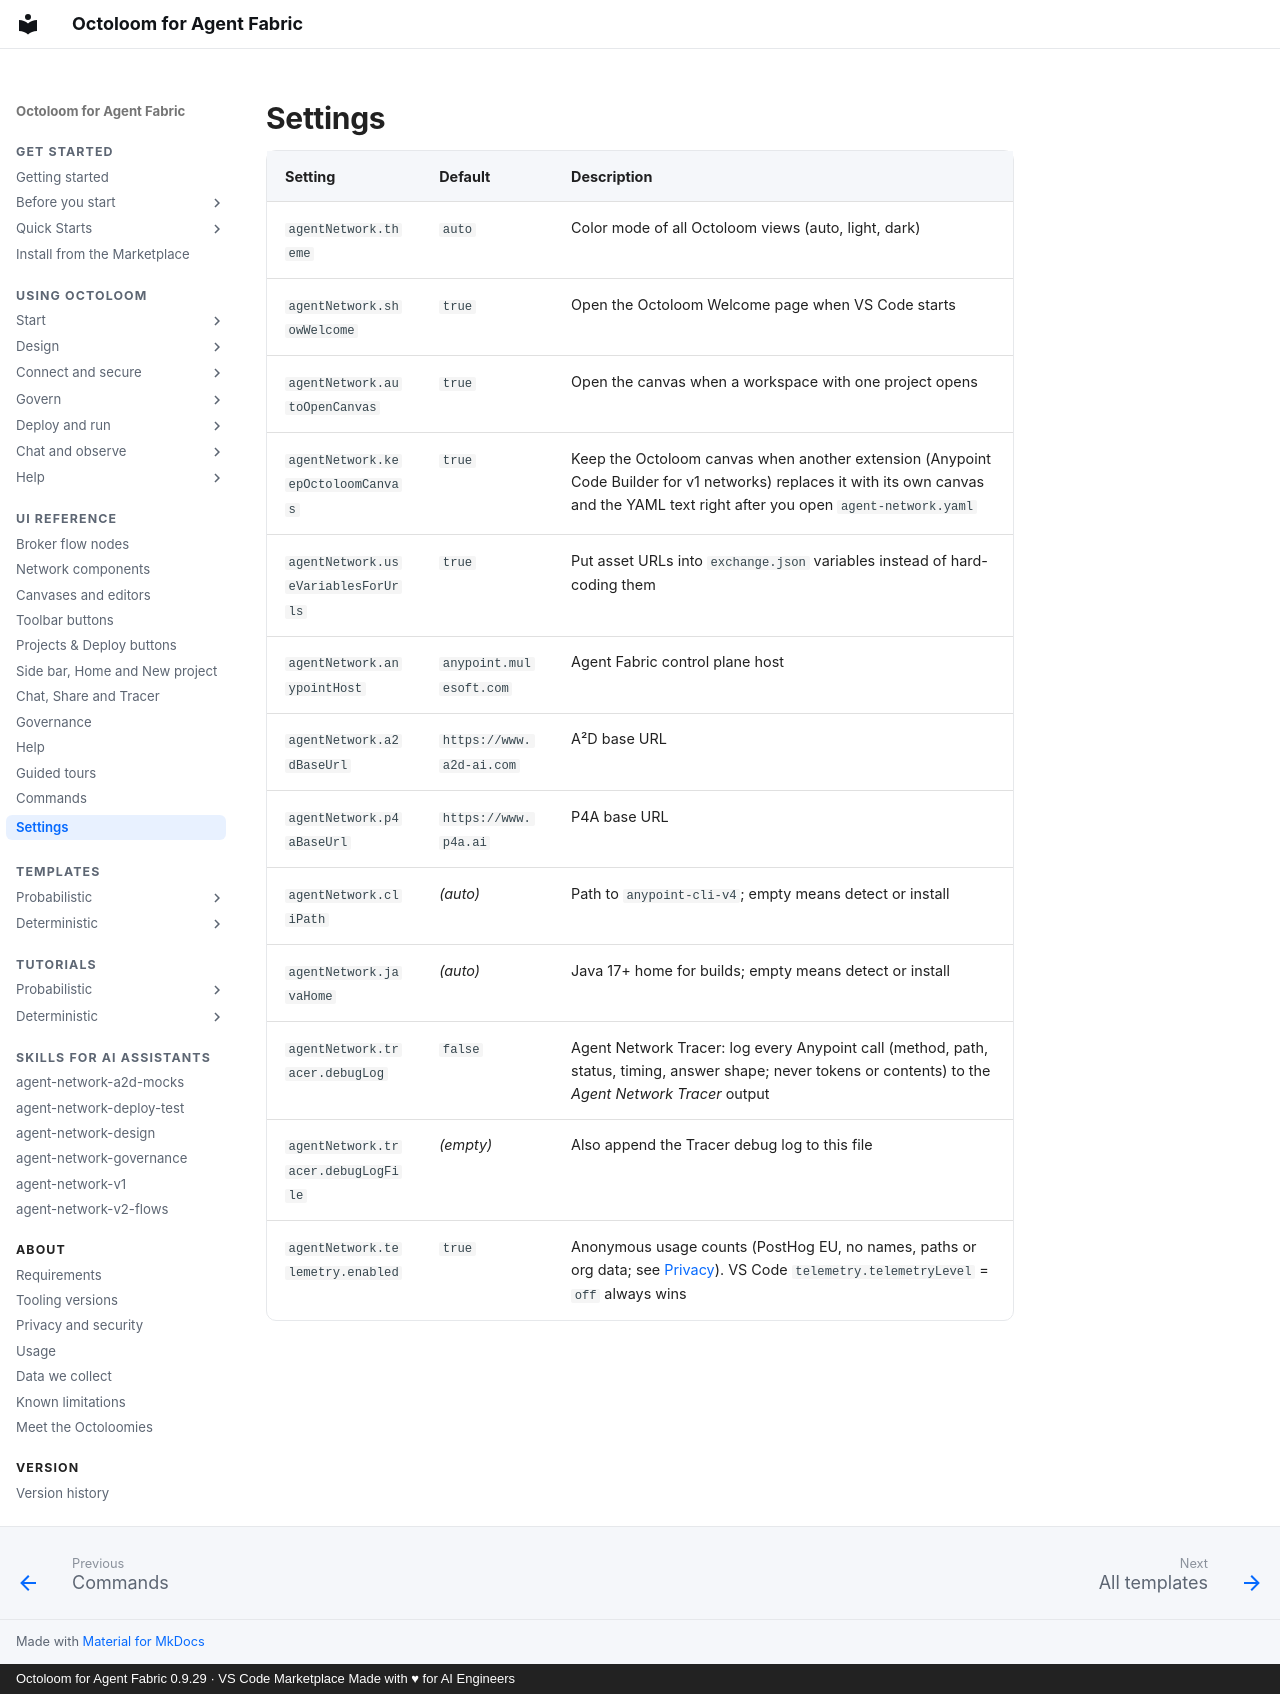

repository: A2D-Agentic-Asset-Designer/octoloom-assets · page: reference/settings/index.html · generator: mkdocs · copyright: Octoloom for Agent Fabric 0.9.29 · VS Code Marketplace Made with ♥ for AI Engineers

# Settings

| Setting | Default | Description |
|---|---|---|
| `agentNetwork.theme` | `auto` | Color mode of all Octoloom views (auto, light, dark) |
| `agentNetwork.showWelcome` | `true` | Open the Octoloom Welcome page when VS Code starts |
| `agentNetwork.autoOpenCanvas` | `true` | Open the canvas when a workspace with one project opens |
| `agentNetwork.keepOctoloomCanvas` | `true` | Keep the Octoloom canvas when another extension (Anypoint Code Builder for v1 networks) replaces it with its own canvas and the YAML text right after you open `agent-network.yaml` |
| `agentNetwork.useVariablesForUrls` | `true` | Put asset URLs into `exchange.json` variables instead of hard-coding them |
| `agentNetwork.anypointHost` | `anypoint.mulesoft.com` | Agent Fabric control plane host |
| `agentNetwork.a2dBaseUrl` | `https://www.a2d-ai.com` | A²D base URL |
| `agentNetwork.p4aBaseUrl` | `https://www.p4a.ai` | P4A base URL |
| `agentNetwork.cliPath` | *(auto)* | Path to `anypoint-cli-v4`; empty means detect or install |
| `agentNetwork.javaHome` | *(auto)* | Java 17+ home for builds; empty means detect or install |
| `agentNetwork.tracer.debugLog` | `false` | Agent Network Tracer: log every Anypoint call (method, path, status, timing, answer shape; never tokens or contents) to the *Agent Network Tracer* output |
| `agentNetwork.tracer.debugLogFile` | *(empty)* | Also append the Tracer debug log to this file |
| `agentNetwork.telemetry.enabled` | `true` | Anonymous usage counts (PostHog EU, no names, paths or org data; see [Privacy](#privacy-and-security)). VS Code `telemetry.telemetryLevel` = `off` always wins |
